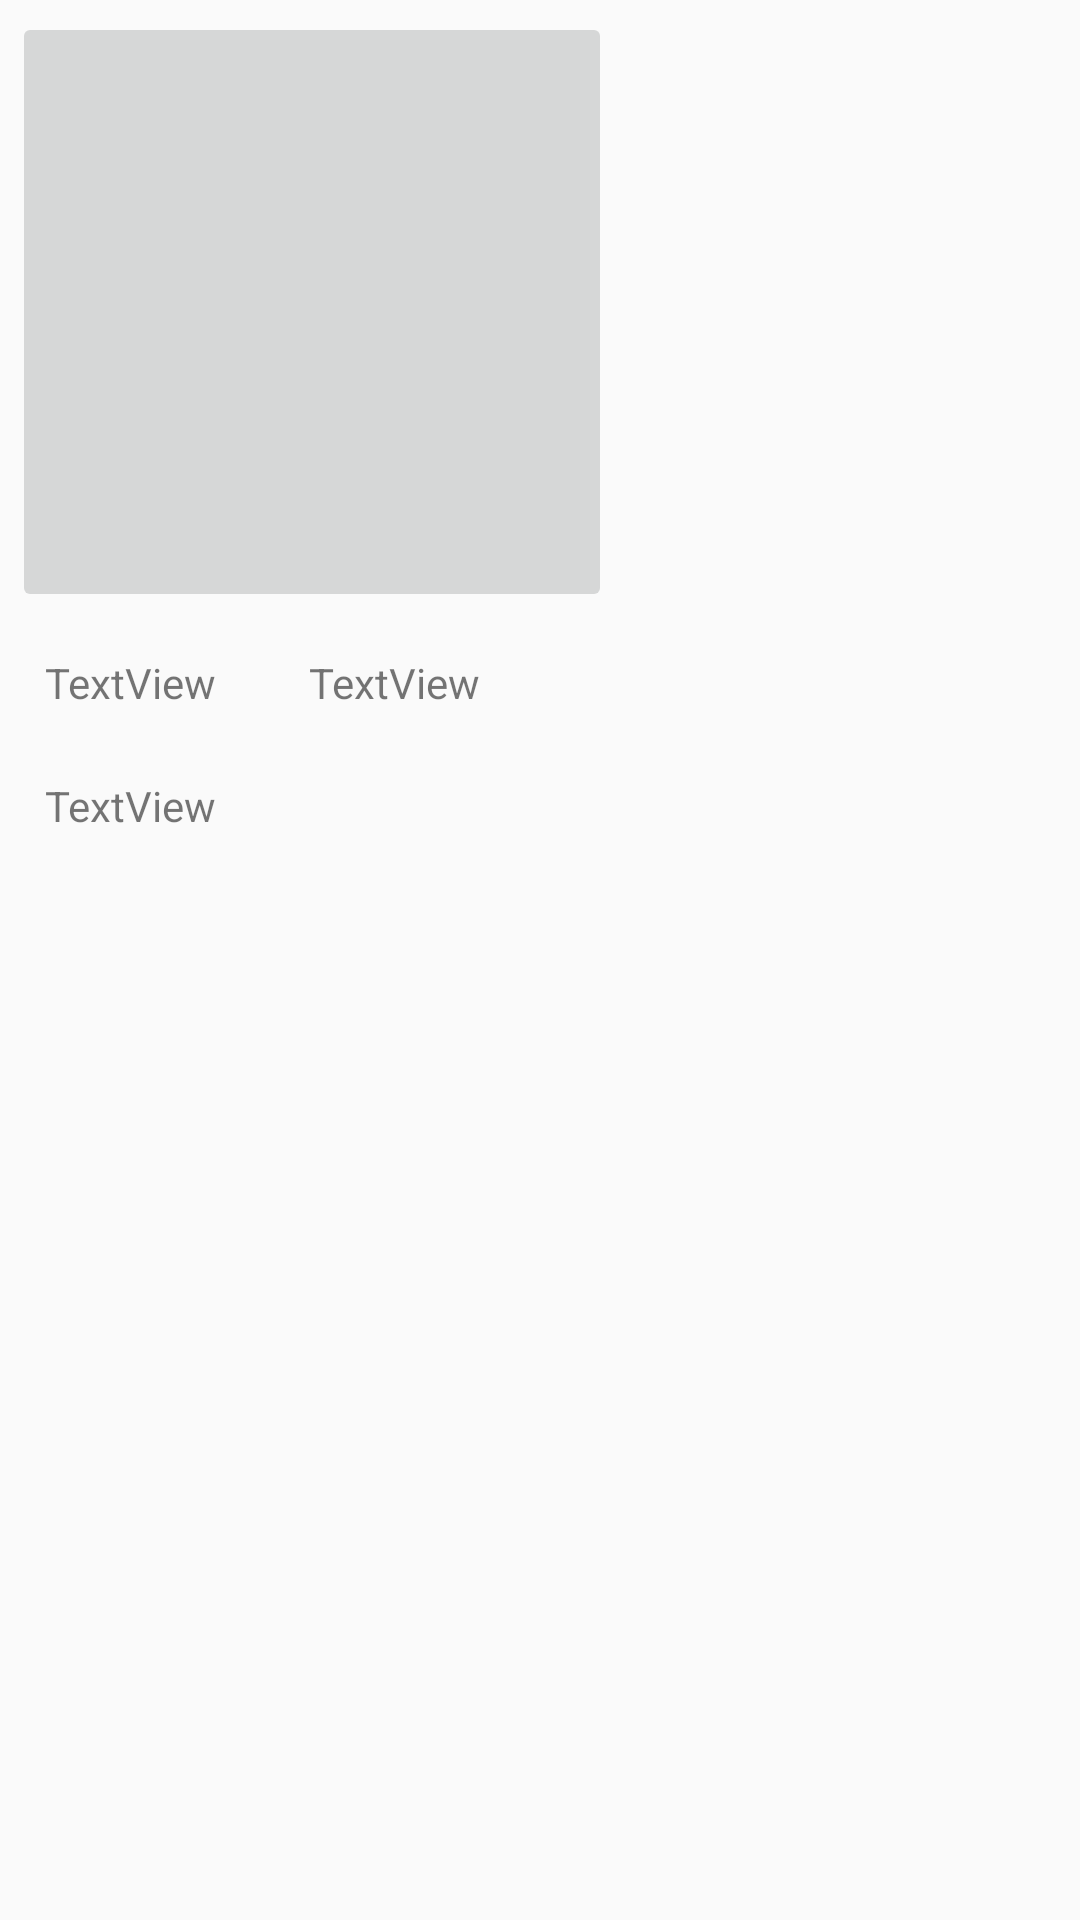

Produce the Android XML layout that renders to this screen, including the resource entries it uses.
<!-- AndroidManifest.xml: application theme AppTheme -->
<!-- res/layout/inspiredcityitem.xml -->
<?xml version="1.0" encoding="utf-8"?>
<RelativeLayout xmlns:android="http://schemas.android.com/apk/res/android"
                xmlns:app="http://schemas.android.com/apk/res-auto"
                android:layout_width="wrap_content"
                android:layout_height="match_parent">

  <ImageButton
      android:layout_width="200dp"
      android:layout_height="200dp"
      android:layout_alignParentTop="true"
      android:layout_alignParentStart="true"
      android:layout_marginStart="4dp"
      android:layout_marginTop="4dp"
      android:id="@+id/hr_imageview"/>
  <TextView
      android:text="TextView"
      android:layout_width="wrap_content"
      android:layout_height="wrap_content" android:layout_below="@+id/hr_imageview"
      android:layout_alignStart="@+id/hr_imageview" android:layout_marginStart="11dp"
      android:layout_marginTop="14dp" android:id="@+id/hr_cityName"/>
  <TextView
      android:text="TextView"
      android:layout_width="wrap_content"
      android:layout_height="wrap_content" android:layout_alignTop="@+id/hr_cityName"
      android:layout_toEndOf="@+id/hr_cityName" android:layout_marginStart="31dp"
      android:id="@+id/hr_countryName"/>
  <TextView
      android:text="TextView"
      android:layout_width="wrap_content"
      android:layout_height="wrap_content" android:layout_below="@+id/hr_cityName"
      android:layout_alignStart="@+id/hr_cityName" android:layout_marginTop="22dp"
      android:id="@+id/hr_price"/>

</RelativeLayout>
<!-- resources referenced by this layout -->
<resources>
  <style name="AppTheme" parent="Theme.AppCompat.Light.DarkActionBar">
      
      <item name="colorPrimary">@color/colorPrimary</item>
      <item name="colorPrimaryDark">@color/colorPrimaryDark</item>
      <item name="colorAccent">@color/colorAccent</item>
    </style>
  <color name="colorPrimary">#3F51B5</color>
  <color name="colorPrimaryDark">#303F9F</color>
  <color name="colorAccent">#FF4081</color>
</resources>
